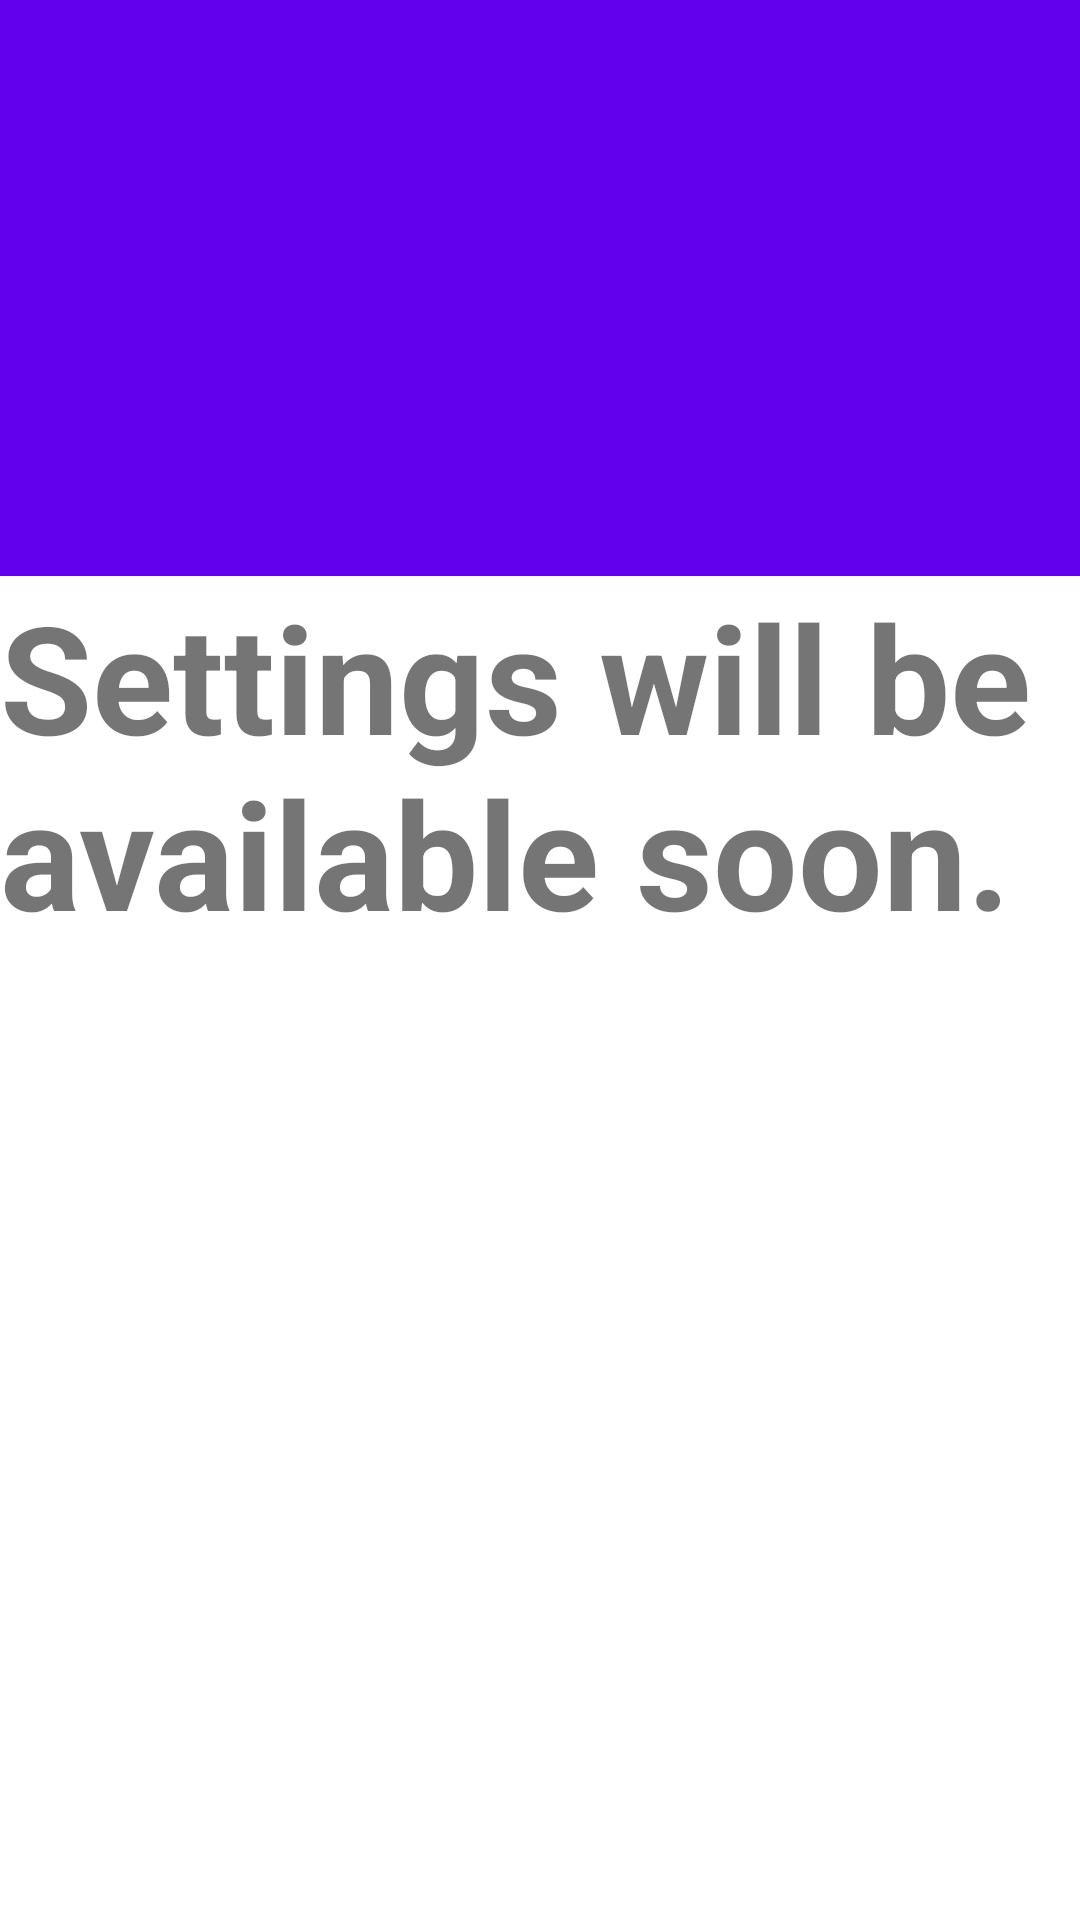

Write the Android layout XML for this screen, with the resource values it uses.
<!-- AndroidManifest.xml: application theme AppTheme -->
<!-- res/layout/activity_setting.xml -->
<?xml version="1.0" encoding="utf-8"?>
<androidx.coordinatorlayout.widget.CoordinatorLayout xmlns:android="http://schemas.android.com/apk/res/android"
    xmlns:tools="http://schemas.android.com/tools"
    xmlns:app="http://schemas.android.com/apk/res-auto"


    android:layout_width="match_parent"
    android:layout_height="match_parent">

    <com.google.android.material.appbar.AppBarLayout
        android:id="@+id/appbar"

        android:layout_height="192dp"
        android:layout_width="match_parent">

        <com.google.android.material.appbar.CollapsingToolbarLayout
            android:layout_width="match_parent"
            android:layout_height="match_parent"
            app:toolbarId="@+id/toolbar"
            app:layout_scrollFlags="scroll|exitUntilCollapsed"

            app:contentScrim="?attr/colorPrimary">
            <ImageView
                android:id="@+id/header_image"
                android:layout_width="match_parent"
                android:layout_height="match_parent"
                android:scaleType="centerCrop"
                android:src="@drawable/sample"
                app:layout_collapseMode="parallax" />

            <androidx.appcompat.widget.Toolbar
                android:id="@+id/toolbar"
                android:layout_height="?attr/actionBarSize"
                android:layout_width="match_parent"
                app:layout_collapseMode="pin"/>
        </com.google.android.material.appbar.CollapsingToolbarLayout>
    </com.google.android.material.appbar.AppBarLayout>

    <androidx.core.widget.NestedScrollView
        android:layout_width="match_parent"
        android:layout_height="match_parent"


        app:layout_behavior="com.google.android.material.appbar.AppBarLayout$ScrollingViewBehavior">

        <TextView
            android:id="@+id/textView"
            android:layout_width="match_parent"
            android:layout_height="wrap_content"
            android:text="Settings will be available soon."
            android:textSize="50sp"
            android:textStyle="bold" />
    </androidx.core.widget.NestedScrollView>


</androidx.coordinatorlayout.widget.CoordinatorLayout>
<!-- resources referenced by this layout -->
<resources>

</resources>
